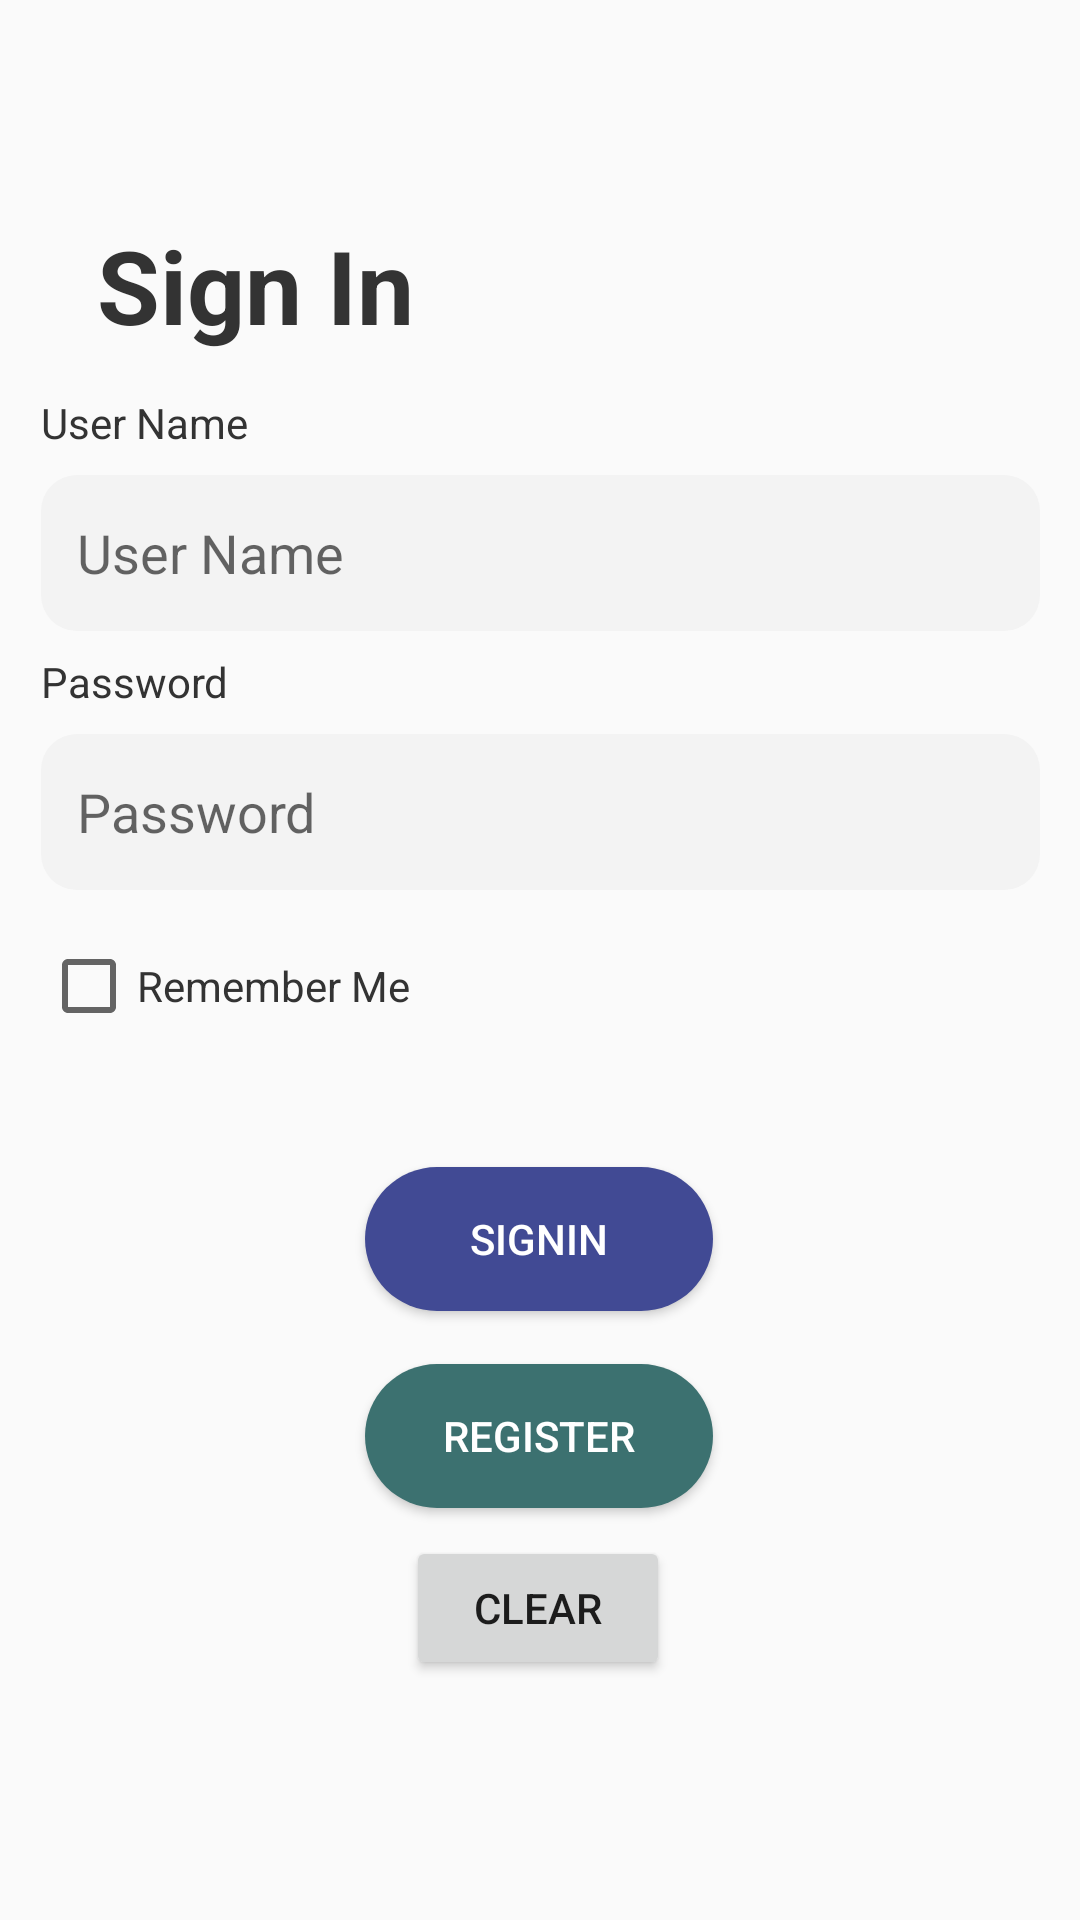

Layout XML and referenced resources for this Android screen:
<!-- AndroidManifest.xml: application theme Theme.AppCompat.Light.NoActionBar -->
<!-- res/layout/activity_main.xml -->
<?xml version="1.0" encoding="utf-8"?>
<androidx.constraintlayout.widget.ConstraintLayout xmlns:android="http://schemas.android.com/apk/res/android"
    xmlns:app="http://schemas.android.com/apk/res-auto"
    xmlns:tools="http://schemas.android.com/tools"
    android:layout_width="match_parent"
    android:layout_height="match_parent"
    tools:context=".MainActivity">

    <TextView
        android:id="@+id/tvLogin"
        android:layout_width="wrap_content"
        android:layout_height="wrap_content"
        android:text="Sign In"
        android:textColor="@color/black"
        android:textSize="34sp"
        android:textStyle="bold"
        app:layout_constraintBottom_toTopOf="@+id/etPassword"
        app:layout_constraintEnd_toEndOf="parent"
        app:layout_constraintHorizontal_bias="0.127"
        app:layout_constraintStart_toStartOf="parent"
        app:layout_constraintTop_toTopOf="parent"
        app:layout_constraintVertical_bias="0.363" />

    <EditText
        android:id="@+id/etUsername"
        android:layout_width="333dp"
        android:layout_height="52dp"
        android:background="@drawable/bglightgrey"
        android:ems="10"
        android:hint="User Name"
        android:inputType="textPersonName"
        android:paddingHorizontal="12dp"
        app:layout_constraintBottom_toTopOf="@+id/etPassword"
        app:layout_constraintEnd_toEndOf="parent"
        app:layout_constraintStart_toStartOf="parent"
        app:layout_constraintTop_toBottomOf="@+id/tvLogin"
        app:layout_constraintVertical_bias="0.54" />

    <CheckBox
        android:id="@+id/chkbxRememberMe"
        android:layout_width="wrap_content"
        android:layout_height="wrap_content"
        android:layout_marginTop="16dp"
        android:text="Remember Me"
        android:textColor="@color/black"
        app:layout_constraintStart_toStartOf="@+id/etPassword"
        app:layout_constraintTop_toBottomOf="@+id/etPassword" />

    <TextView
        android:id="@+id/tvUsername"
        android:layout_width="wrap_content"
        android:layout_height="wrap_content"
        android:layout_marginBottom="8dp"
        android:text="User Name"
        android:textColor="@color/black"
        android:textSize="14sp"
        app:layout_constraintBottom_toTopOf="@+id/etUsername"
        app:layout_constraintStart_toStartOf="@+id/etUsername" />

    <TextView
        android:id="@+id/tvPassword"
        android:layout_width="wrap_content"
        android:layout_height="wrap_content"
        android:layout_marginBottom="8dp"
        android:text="Password"
        android:textColor="@color/black"
        app:layout_constraintBottom_toTopOf="@+id/etPassword"
        app:layout_constraintStart_toStartOf="@+id/etPassword" />

    <EditText
        android:id="@+id/etPassword"
        android:layout_width="333dp"
        android:layout_height="52dp"
        android:background="@drawable/bglightgrey"
        android:ems="10"
        android:hint="Password"
        android:inputType="textPersonName"
        android:paddingHorizontal="12dp"
        android:password="true"
        app:layout_constraintBottom_toBottomOf="parent"
        app:layout_constraintEnd_toEndOf="parent"
        app:layout_constraintStart_toStartOf="parent"
        app:layout_constraintTop_toTopOf="parent"
        app:layout_constraintVertical_bias="0.416" />

    <androidx.appcompat.widget.AppCompatButton
        android:id="@+id/btnSignIn"
        android:layout_width="116dp"
        android:layout_height="48dp"
        android:background="@drawable/bgblue"
        android:text="SIGNIN"
        android:textColor="@color/white"
        app:layout_constraintBottom_toBottomOf="parent"
        app:layout_constraintEnd_toEndOf="parent"
        app:layout_constraintHorizontal_bias="0.498"
        app:layout_constraintStart_toStartOf="parent"
        app:layout_constraintTop_toBottomOf="@+id/etPassword"
        app:layout_constraintVertical_bias="0.313" />

    <androidx.appcompat.widget.AppCompatButton
        android:id="@+id/btnRegister"
        android:layout_width="116dp"
        android:layout_height="48dp"
        android:background="@drawable/bgteal"
        android:text="Register"
        android:textColor="@color/white"
        app:layout_constraintBottom_toBottomOf="parent"
        app:layout_constraintEnd_toEndOf="parent"
        app:layout_constraintHorizontal_bias="0.498"
        app:layout_constraintStart_toStartOf="parent"
        app:layout_constraintTop_toBottomOf="@+id/btnSignIn"
        app:layout_constraintVertical_bias="0.115" />

    <Button
        android:id="@+id/btnClear"
        android:layout_width="wrap_content"
        android:layout_height="wrap_content"
        android:text="Clear"
        app:layout_constraintBottom_toBottomOf="parent"
        app:layout_constraintEnd_toEndOf="parent"
        app:layout_constraintHorizontal_bias="0.498"
        app:layout_constraintStart_toStartOf="parent"
        app:layout_constraintTop_toBottomOf="@+id/btnRegister"
        app:layout_constraintVertical_bias="0.105" />

</androidx.constraintlayout.widget.ConstraintLayout>
<!-- resources referenced by this layout -->
<resources>
  <color name="black">#333333</color>
  <color name="white">#FFFFFFFF</color>
  <!-- drawable bgblue (drawable) -->
  <?xml version="1.0" encoding="utf-8"?>
  <shape xmlns:android="http://schemas.android.com/apk/res/android"
      android:shape="rectangle"
      android:padding="4dp">
      <solid android:color="@color/blue"/>
      <corners
          android:bottomRightRadius="50dp"
          android:bottomLeftRadius="50dp"
          android:topLeftRadius="50dp"
          android:topRightRadius="50dp" />
  </shape>
  <!-- drawable bglightgrey (drawable) -->
  <?xml version="1.0" encoding="utf-8"?>
  <shape xmlns:android="http://schemas.android.com/apk/res/android"
      android:shape="rectangle"
      android:padding="4dp">
      <solid android:color="@color/lightGrey"/>
      <corners
          android:bottomRightRadius="12dp"
          android:bottomLeftRadius="12dp"
          android:topLeftRadius="12dp"
          android:topRightRadius="12dp" />
  </shape>
  <!-- drawable bgteal (drawable) -->
  <?xml version="1.0" encoding="utf-8"?>
  <shape xmlns:android="http://schemas.android.com/apk/res/android"
      android:shape="rectangle"
      android:padding="4dp">
      <solid android:color="@color/teal"/>
      <corners
          android:bottomRightRadius="50dp"
          android:bottomLeftRadius="50dp"
          android:topLeftRadius="50dp"
          android:topRightRadius="50dp" />
  </shape>
  <color name="blue">#414A94</color>
  <color name="lightGrey">#F3F3F3</color>
  <color name="teal">#3C7170</color>
</resources>
